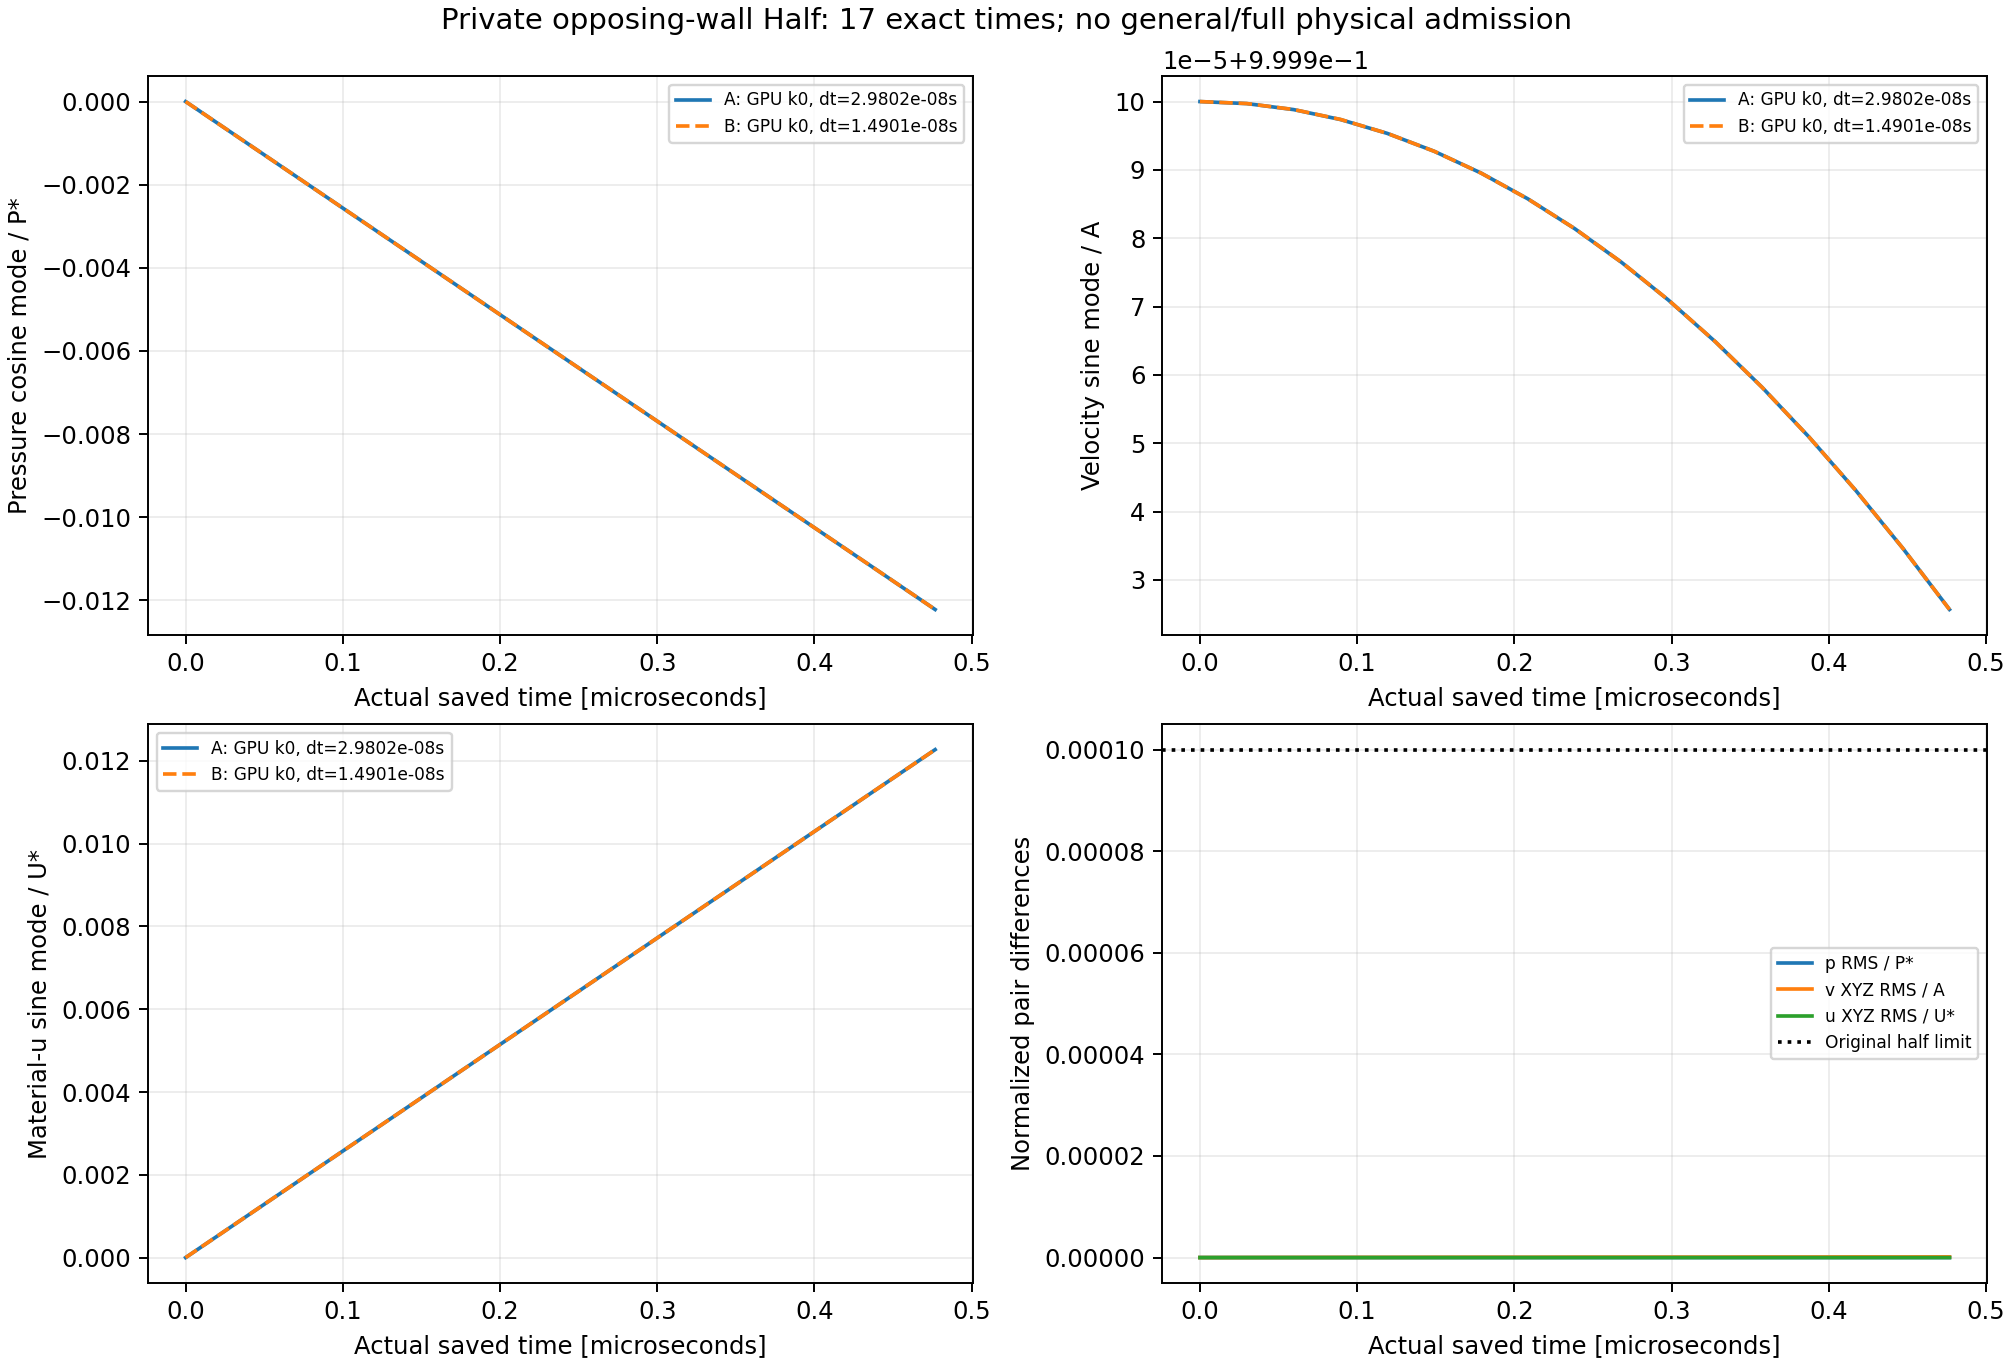

Data behind this chart, as committed beside it:
part, time_s, pressure_RMS_Pa, pressure_RMS_over_Pstar, velocity_vector_RMS_m_s, velocity_RMS_over_A, material_u_vector_RMS_m, material_u_RMS_over_Ustar, max_material_u_difference_mm, max_abs_J_difference, stress_Frobenius_RMS_Pa, passive_Rhop_RMS_kg_m3, pressure_cosine_mode_over_Pstar_a, vx_sine_mode_over_A_a, ux_sine_mode_over_Ustar_a, energy_ratio_a, k_spatial_span_over_k0_a, pressure_cosine_mode_over_Pstar_b, vx_sine_mode_over_A_b, ux_sine_mode_over_Ustar_b, energy_ratio_b, k_spatial_span_over_k0_b
0, 0, 0, 0, 0, 0, 0, 0, 0, 0, 0, 0, 0, 1, 0, 1, 0, 0, 1, 0, 1, 0
1, 2.9802322387695312e-08, 4.8285280901252183e-08, 4.7153594747236295e-11, 2.9103830456898959e-11, 1.4901161193932267e-08, 3.1162562002715088e-18, 4.1062268077774147e-11, 6.9388939039072284e-15, 4.4408920985006262e-16, 3.8855302030134279e-08, 0, -0.0007637, 1, 0.000767, 1, 0, -0.0007637, 1, 0.000767, 1, 0
2, 5.9604644775390625e-08, 1.1903453848265453e-07, 1.1624466677566405e-10, 5.8236075688688231e-11, 2.9816870752608374e-08, 5.9547281291889646e-18, 7.8464229850458391e-11, 1.3877787807814457e-14, 8.8817841970012523e-16, 1.0144715202056394e-07, 0, -0.001527, 1, 0.001534, 1, 0, -0.001527, 1, 0.001534, 1, 0
3, 8.9406967163085938e-08, 1.6109996252044571e-07, 1.5732418253959158e-10, 7.8448860780627972e-11, 4.0165816719681522e-08, 7.71280500150888e-18, 1.016300478041444e-10, 1.7347234759768071e-14, 1.2212453270876722e-15, 1.2658151966669306e-07, 0, -0.002291, 1, 0.002301, 1, 0, -0.002291, 1, 0.002301, 1, 0
4, 1.1920928955078125e-07, 2.4688305744202274e-07, 2.4109673638199552e-10, 8.7330437127305459e-11, 4.4713183809180395e-08, 1.0707834467305045e-17, 1.4109493609370153e-10, 2.4286128663675299e-14, 2.2204460492503131e-15, 2.3221836608140148e-07, 0, -0.003055, 1, 0.003068, 1, 0, -0.003055, 1, 0.003068, 1, 0
5, 1.4901161193847656e-07, 3.7195116165446013e-07, 3.6323355720528395e-10, 1.1012024237948163e-10, 5.6381564098294595e-08, 1.3355724999621998e-17, 1.7598564593621244e-10, 2.7755575615628914e-14, 3.4416913763379853e-15, 3.7343639926091357e-07, 0, -0.003818, 1, 0.003835, 1, 0, -0.003818, 1, 0.003835, 1, 0
6, 1.7881393432617188e-07, 6.3277320884426094e-07, 6.1794258829665055e-10, 1.3118180311084483e-10, 6.7165083192752554e-08, 1.6487182632454214e-17, 2.1724822016946879e-10, 3.4694469519536142e-14, 5.5511151231257827e-15, 5.9261328997677645e-07, 0, -0.004582, 1, 0.004602, 1, 0, -0.004582, 1, 0.004602, 1, 0
7, 2.0861625671386719e-07, 8.6734486883015916e-07, 8.4701647557054033e-10, 1.2455761547635569e-10, 6.3773499123894115e-08, 2.0145164920592894e-17, 2.654487016723097e-10, 4.5102810375396984e-14, 7.4384942649885488e-15, 8.0367583534237298e-07, 0, -0.005346, 1, 0.005369, 1, 0, -0.005346, 1, 0.005369, 1, 0
8, 2.384185791015625e-07, 1.085127891042084e-06, 1.0596952087275666e-09, 1.549027282398701e-10, 7.9310196858813491e-08, 2.4616881356823119e-17, 3.2437159095730376e-10, 5.8980598183211441e-14, 9.3258734068513149e-15, 1.0192004078112829e-06, 0, -0.006109, 1, 0.006136, 1, 0, -0.006109, 1, 0.006136, 1, 0
9, 2.6822090148925781e-07, 1.296315382178518e-06, 1.2659329935526875e-09, 1.6224732918089131e-10, 8.3070632540616348e-08, 2.9296839977515589e-17, 3.860384447477659e-10, 7.2858385991025898e-14, 1.1102230246251565e-14, 1.2179336598260482e-06, 0, -0.006873, 1, 0.006903, 1, 0, -0.006873, 1, 0.006903, 1, 0
10, 2.9802322387695312e-07, 1.5679534003693945e-06, 1.5312044963510241e-09, 1.704908406467227e-10, 8.7291310411122023e-08, 3.4005772563219695e-17, 4.4808708252584762e-10, 9.0205620750793969e-14, 1.3988810110276972e-14, 1.5117815188279113e-06, 0, -0.007637, 1, 0.00767, 1, 0, -0.007637, 1, 0.00767, 1, 0
11, 3.2782554626464844e-07, 1.81623089136989e-06, 1.7736629842583476e-09, 1.7219019109547044e-10, 8.8161377840880863e-08, 3.9610714676401767e-17, 5.2194225386632847e-10, 1.1102230246251565e-13, 1.6209256159527285e-14, 1.7489200258708803e-06, 0, -0.0084, 1, 0.008437, 1, 0, -0.0084, 1, 0.008437, 1, 0
12, 3.5762786865234375e-07, 2.1276854573013227e-06, 2.0778178345561392e-09, 2.0631702393372048e-10, 1.0563431625406489e-07, 4.5066699284585287e-17, 5.938346427494768e-10, 1.3183898417423734e-13, 1.8984813721090177e-14, 2.0647088021134756e-06, 0, -0.009164, 1, 0.009204, 1, 0, -0.009164, 1, 0.009204, 1, 0
13, 3.8743019104003906e-07, 2.4320525687460406e-06, 2.3750513425645587e-09, 2.0835965855163914e-10, 1.0668014517843924e-07, 5.065846910436277e-17, 6.6751624548448445e-10, 1.5092094240998222e-13, 2.1760371282653068e-14, 2.402424377134438e-06, 0, -0.009928, 1, 0.009971, 1, 0, -0.009928, 1, 0.009971, 1, 0
14, 4.1723251342773438e-07, 2.760236494666741e-06, 2.6955434585174435e-09, 2.43527290555971e-10, 1.2468597276465715e-07, 5.7160645949432158e-17, 7.5319409465429041e-10, 1.7520707107365752e-13, 2.4313884239290928e-14, 2.7175062293631805e-06, 0, -0.01069, 0.9999, 0.01074, 1, 0, -0.01069, 0.9999, 0.01074, 1, 0
15, 4.4703483581542969e-07, 2.9270258042473541e-06, 2.8584236440592782e-09, 2.3329203937857934e-10, 1.1944552416183262e-07, 6.4367285082627455e-17, 8.4815449874470524e-10, 2.0122792321330962e-13, 2.7422508708241367e-14, 3.0738076195388564e-06, 0, -0.01145, 0.9999, 0.0115, 1, 0, -0.01145, 0.9999, 0.0115, 1, 0
16, 4.76837158203125e-07, 3.3088128252797947e-06, 3.2312625327122261e-09, 2.6394783569668059e-10, 1.3514129187670046e-07, 7.176517553125416e-17, 9.4563498214817112e-10, 2.2898349882893854e-13, 3.1197266991966899e-14, 3.4933292817775753e-06, 0, -0.01222, 0.9999, 0.01227, 1, 0, -0.01222, 0.9999, 0.01227, 1, 0
